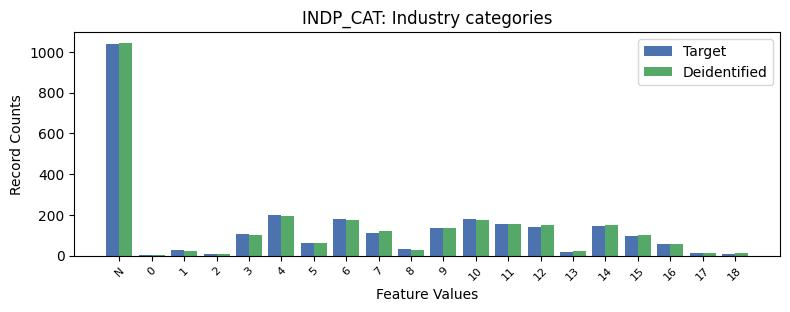

Source data for this figure (header and first rows):
, INDP_CAT, count_target, count_deidentified
0, -1, 1039, 1045
1, 4, 198, 197
2, 10, 182, 177
3, 6, 178, 175
4, 11, 157, 156
5, 14, 146, 148
6, 12, 140, 148
7, 9, 138, 135
8, 7, 113, 119
9, 3, 106, 102
10, 15, 96, 99
11, 5, 62, 61
12, 16, 58, 56
13, 8, 32, 27
14, 1, 26, 23
15, 13, 19, 23
16, 17, 14, 14
17, 18, 8, 11
18, 2, 7, 6
19, 0, 5, 2
